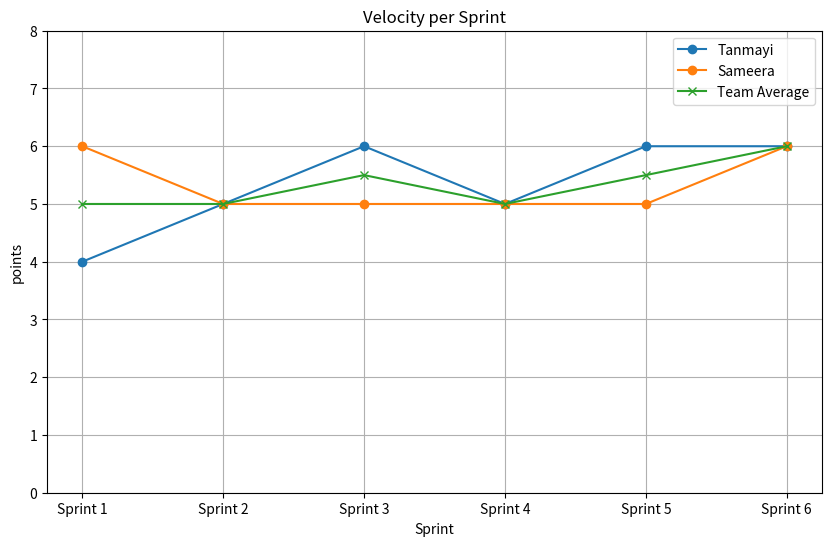

Write the Python code that produced this figure.
import pandas as pd
import matplotlib.pyplot as plt

data = {
    "Sprint": ["Sprint 1", "Sprint 2", "Sprint 3", "Sprint 4", "Sprint 5", "Sprint 6"],
    "Tanmayi": [4, 5, 6, 5, 6, 6],
    "Sameera": [6, 5, 5, 5, 5, 6]
}

df = pd.DataFrame(data)

df["Team_Average"] = df[["Tanmayi", "Sameera"]].mean(axis=1)

print("Historical Velocity Table with Team Average:")
print(df[["Sprint", "Tanmayi", "Sameera", "Team_Average"]])

plt.figure(figsize=(10,6))

plt.plot(df["Sprint"], df["Tanmayi"], marker='o', label="Tanmayi")
plt.plot(df["Sprint"], df["Sameera"], marker='o', label="Sameera")

plt.plot(df["Sprint"], df["Team_Average"], marker='x', label="Team Average")

plt.title("Velocity per Sprint")
plt.xlabel("Sprint")
plt.ylabel("points")
plt.ylim(0, max(df[["Tanmayi","Sameera"]].max().max()+2, 8))
plt.legend()
plt.grid(True)
plt.show()
